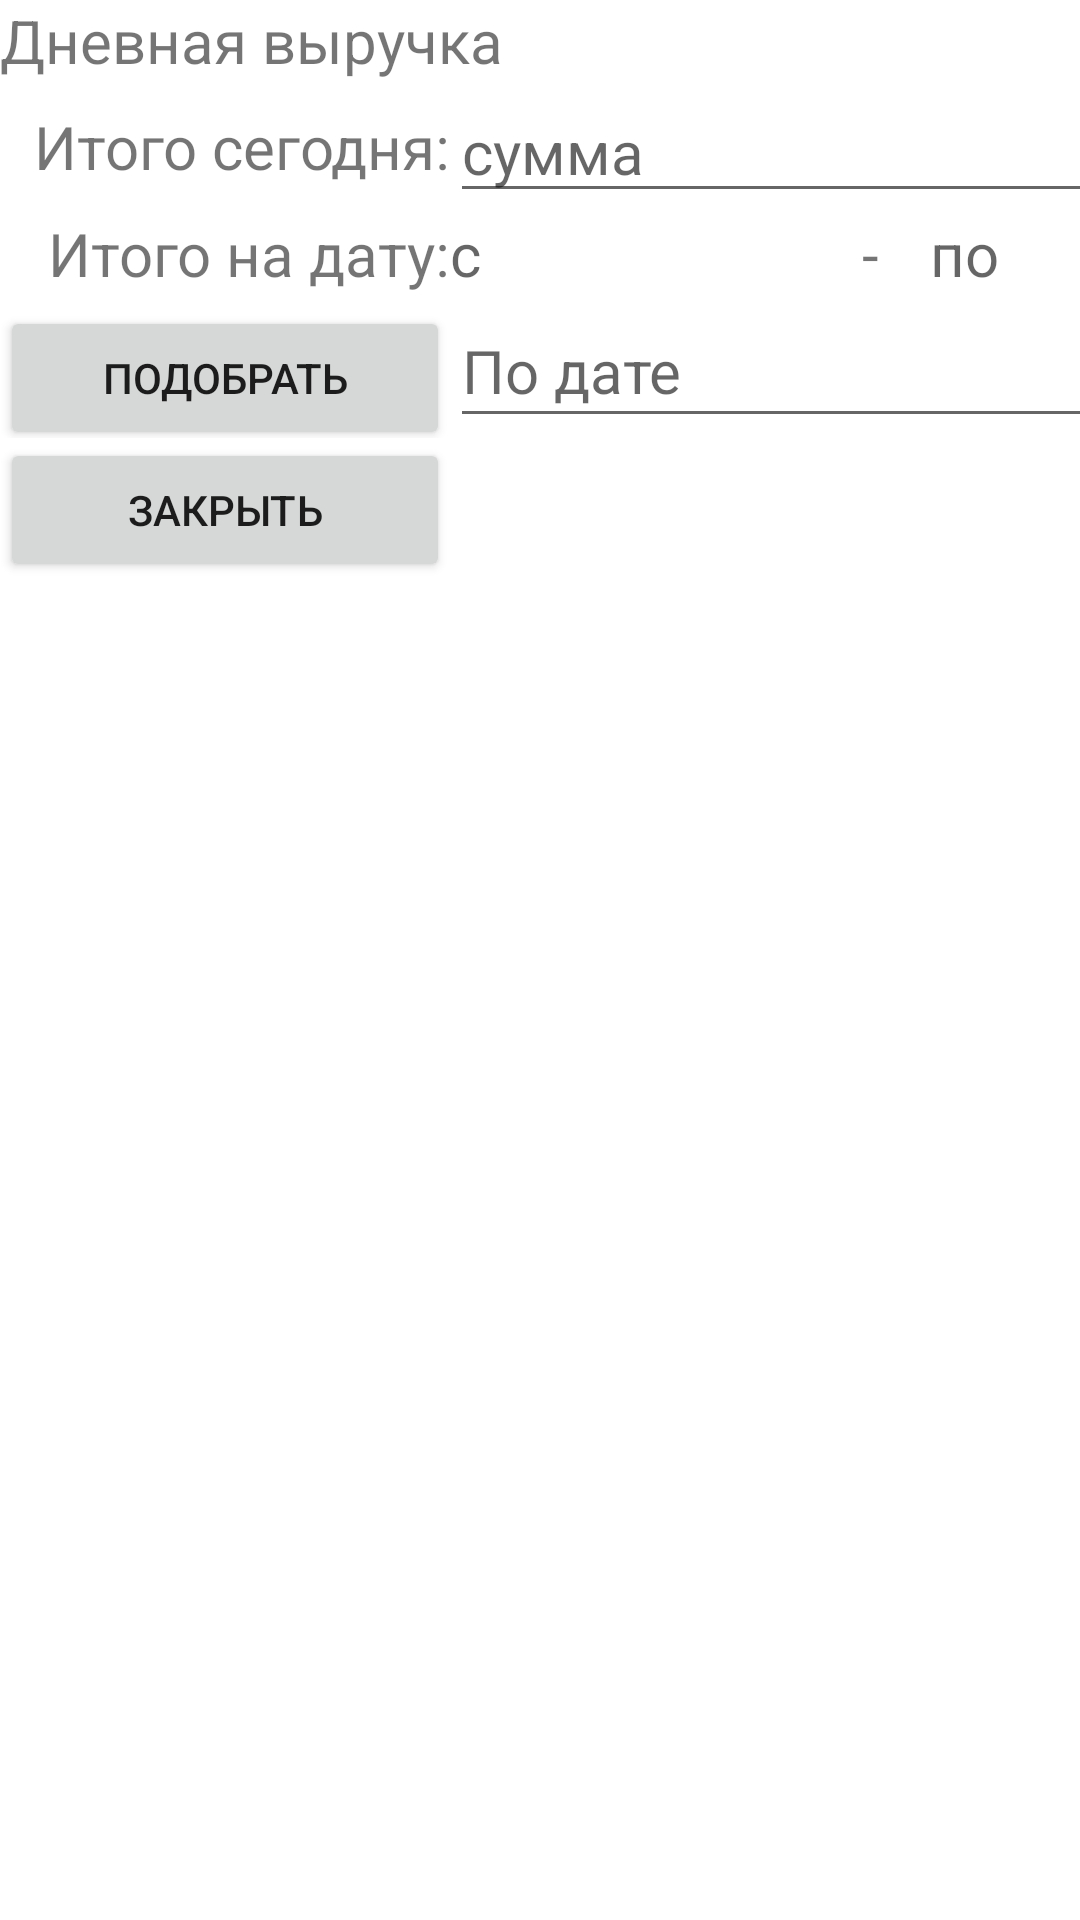

Layout XML and referenced resources for this Android screen:
<!-- AndroidManifest.xml: application theme Theme.POS_ver_01 -->
<!-- res/layout/activity_day_itog.xml -->
<?xml version="1.0" encoding="utf-8"?>
<androidx.constraintlayout.widget.ConstraintLayout
    xmlns:android="http://schemas.android.com/apk/res/android"
    android:layout_width="match_parent"
    android:layout_height="match_parent">

    <TableLayout
        android:layout_width="match_parent"
        android:layout_height="match_parent">

        <TableRow
            android:layout_width="match_parent"
            android:layout_height="match_parent">
            <LinearLayout
                android:layout_width="match_parent"
                android:layout_height="match_parent">
                <TextView
                    android:id="@+id/textView1"
                    android:layout_width="match_parent"
                    android:layout_height="match_parent"
                    android:textSize="20sp"
                    android:text="Дневная выручка">
                </TextView>
            </LinearLayout>

        </TableRow>

        <TableRow>
            <LinearLayout
                android:layout_width="match_parent"
                android:layout_height="match_parent"
                android:orientation="horizontal">

                <TextView
                    android:id="@+id/textView2"
                    android:layout_width="150dp"
                    android:layout_height="match_parent"
                    android:gravity="center_vertical|right"
                    android:text="Итого сегодня:"
                    android:textSize="20sp">

                </TextView>



            <EditText
                android:id="@+id/itogCurrDayEdit"
                android:layout_width="match_parent"
                android:layout_height="match_parent"
                android:cursorVisible="false"
                android:focusable="false"
                android:hint="сумма"
                android:longClickable="false"
                android:textSize="20sp">

            </EditText>
            </LinearLayout>
        </TableRow>


        <TableRow>
            <LinearLayout
                android:layout_width="match_parent"
                android:layout_height="match_parent"
                android:orientation="horizontal">

                <TextView
                    android:id="@+id/itogoOnDateText"
                    android:layout_width="150dp"
                    android:layout_height="match_parent"
                    android:gravity="center_vertical|right"
                    android:text="Итого на дату:"
                    android:textSize="20sp">

                </TextView>

                <TextView
                    android:id="@+id/startDateText"
                    android:layout_width="120dp"
                    android:layout_height="match_parent"
                    android:gravity="center_vertical|left"
                    android:hint="c"
                    android:textSize="20sp">
                </TextView>

                <TextView
                    android:id="@+id/dateDivText"
                    android:layout_width="40dp"
                    android:layout_height="match_parent"
                    android:gravity="center"
                    android:text="-"
                    android:textSize="20sp">
                </TextView>
                <TextView
                    android:id="@+id/endDateText"
                    android:layout_width="120dp"
                    android:layout_height="match_parent"
                    android:gravity="center_vertical|left"
                    android:hint="по"
                    android:textSize="20sp">
                </TextView>

            </LinearLayout>
        </TableRow>

        <TableRow>

        <LinearLayout
            android:orientation="horizontal"
            android:layout_width="match_parent"
            android:layout_height="match_parent">
            <Button
                android:id="@+id/itogDateBtn"
                android:layout_width="150dp"
                android:layout_height="wrap_content"
                android:text="Подобрать">

            </Button>
            <EditText
                android:id="@+id/itogByDateEdit"
                android:layout_width="match_parent"
                android:layout_height="match_parent"
                android:cursorVisible="false"
                android:focusable="false"
                android:hint="По дате"
                android:longClickable="false"
                android:textSize="20sp">
            </EditText>

        </LinearLayout>

        </TableRow>


        <TableRow>
            <LinearLayout
                android:orientation="horizontal">
                <Button
                    android:id="@+id/itogCloseBtn"
                    android:layout_width="150dp"
                    android:layout_height="wrap_content"
                    android:text="Закрыть">

                </Button>
            </LinearLayout>

        </TableRow>

    </TableLayout>

</androidx.constraintlayout.widget.ConstraintLayout>
<!-- resources referenced by this layout -->
<resources>
  <style name="Theme.POS_ver_01" parent="Theme.MaterialComponents.DayNight.DarkActionBar">
          
          <item name="colorPrimary">@color/purple_500</item>
          <item name="colorPrimaryVariant">@color/purple_700</item>
          <item name="colorOnPrimary">@color/white</item>
          
          <item name="colorSecondary">@color/teal_200</item>
          <item name="colorSecondaryVariant">@color/teal_700</item>
          <item name="colorOnSecondary">@color/black</item>
          
          <item name="android:statusBarColor" tools:targetApi="21">?attr/colorPrimaryVariant</item>
          
      </style>
  <!-- not gathered from this repository: default colours our renderer supplied (Android Studio template values) -->
  <color name="purple_500">#FF6200EE</color>
  <color name="purple_700">#FF3700B3</color>
  <color name="teal_200">#FF03DAC5</color>
  <color name="teal_700">#FF018786</color>
  <color name="black">#FF000000</color>
  <color name="white">#FFFFFFFF</color>
</resources>
